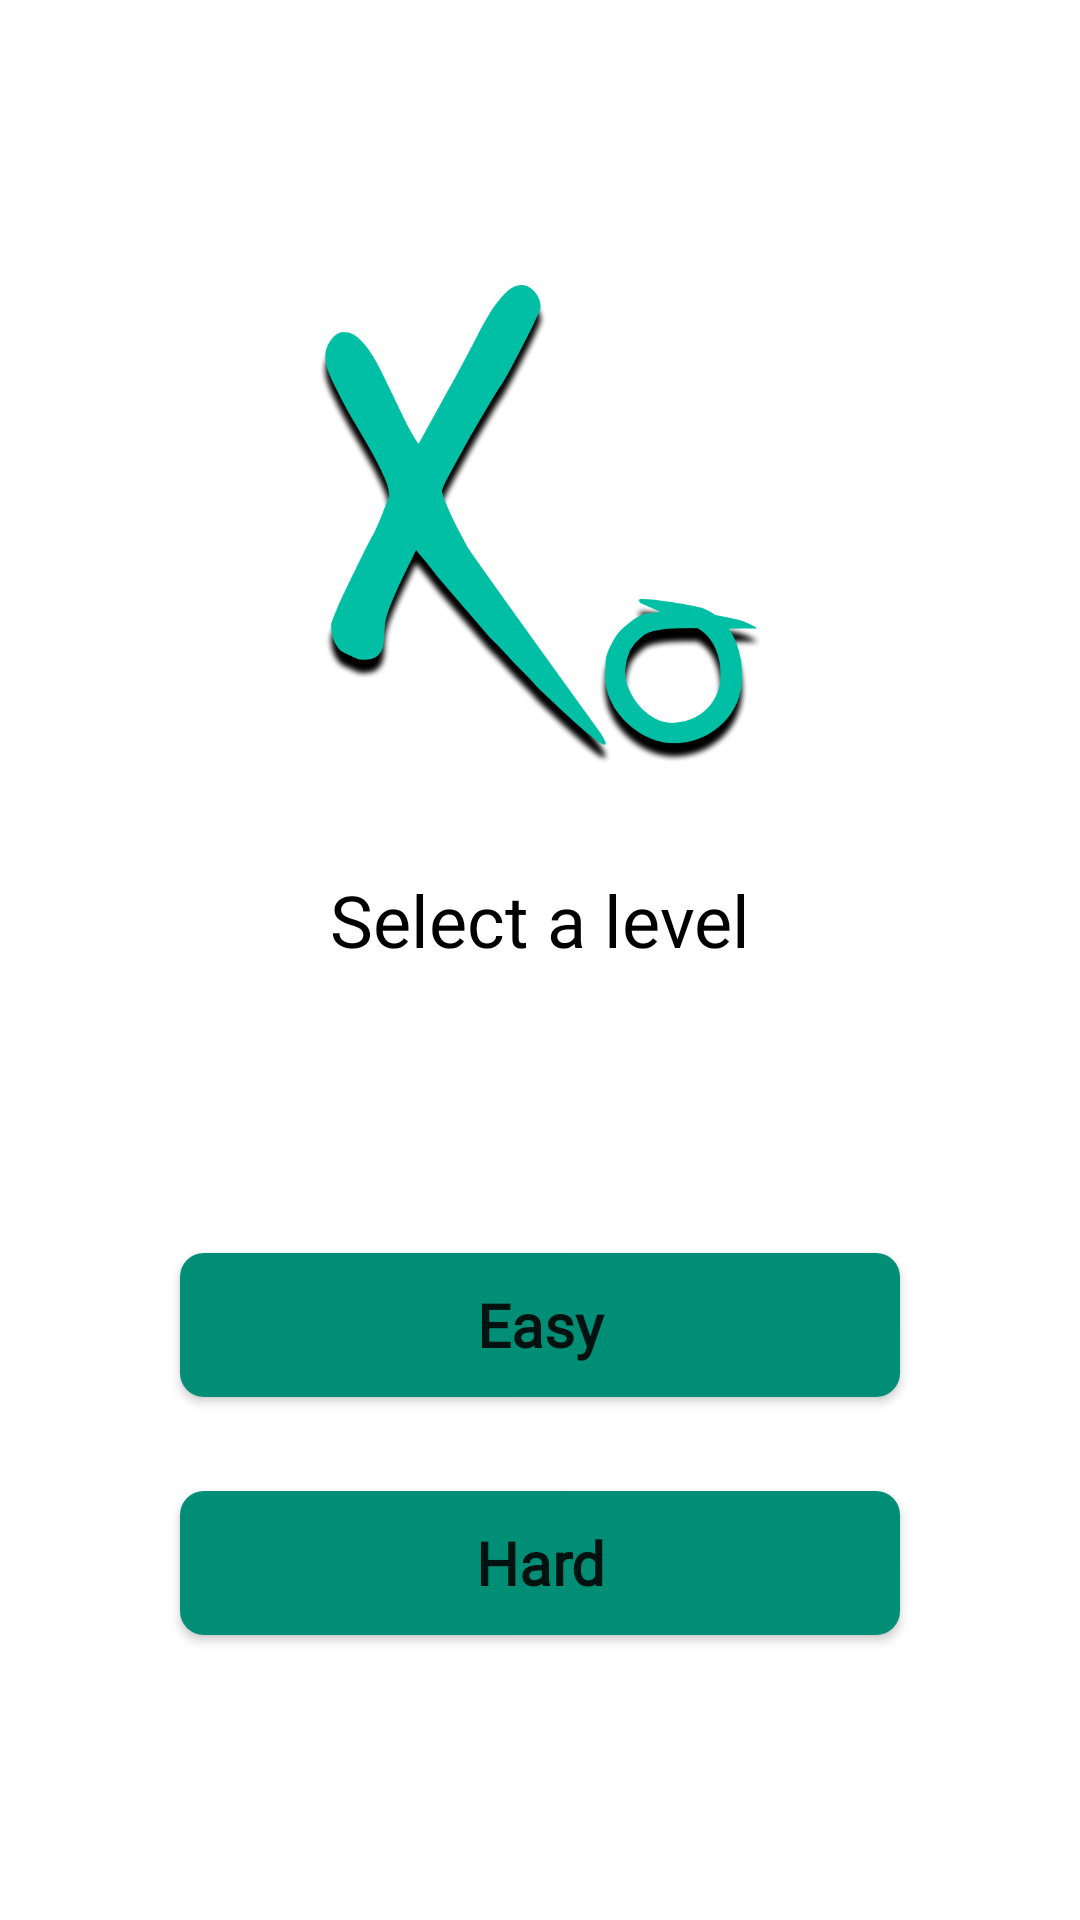

Layout XML and referenced resources for this Android screen:
<!-- AndroidManifest.xml: application theme AppTheme -->
<!-- res/layout/fragment_levels.xml -->
<?xml version="1.0" encoding="utf-8"?>
<androidx.constraintlayout.widget.ConstraintLayout xmlns:android="http://schemas.android.com/apk/res/android"
    xmlns:app="http://schemas.android.com/apk/res-auto"
    xmlns:tools="http://schemas.android.com/tools"
    android:layout_width="match_parent"
    android:layout_height="match_parent"
    android:gravity="center"
    android:orientation="vertical"
    tools:context=".fragment.LevelsFragment">

    <ImageView
        android:id="@+id/img"
        android:layout_width="@dimen/icon_size"
        android:layout_height="@dimen/icon_size"
        android:layout_marginTop="@dimen/margin_large"
        android:contentDescription="@string/app_name"
        android:src="@drawable/icon_primary_shadow"
        app:layout_constraintBottom_toTopOf="@+id/textView"
        app:layout_constraintEnd_toEndOf="parent"
        app:layout_constraintStart_toStartOf="parent"
        app:layout_constraintTop_toTopOf="parent" />

    <TextView
        android:id="@+id/textView"
        android:layout_width="wrap_content"
        android:layout_height="wrap_content"
        android:layout_marginTop="@dimen/margin_small"
        android:layout_marginBottom="@dimen/margin_large"
        android:fontFamily="@font/architects_daughter"
        android:text="@string/select_a_level"
        android:textColor="@color/colorBlack"
        android:textSize="@dimen/txt_medium"
        app:layout_constraintBottom_toTopOf="@id/btnEasy"
        app:layout_constraintEnd_toEndOf="parent"
        app:layout_constraintStart_toStartOf="parent"
        app:layout_constraintTop_toBottomOf="@+id/img" />

    <Button
        android:id="@+id/btnEasy"
        style="@style/btn"
        android:layout_width="@dimen/btn_width_large"
        android:layout_height="wrap_content"
        android:paddingHorizontal="@dimen/paddingHorizontal"
        android:text="@string/easy"
        app:layout_constraintBottom_toTopOf="@+id/btnHard"
        app:layout_constraintEnd_toEndOf="parent"
        app:layout_constraintStart_toStartOf="parent"
        app:layout_constraintTop_toBottomOf="@+id/textView" />

    
    <Button
        android:id="@+id/btnHard"
        style="@style/btn"
        android:layout_width="@dimen/btn_width_large"
        android:layout_height="wrap_content"
        android:layout_marginBottom="@dimen/margin_large"
        android:paddingHorizontal="@dimen/paddingHorizontal"
        android:text="@string/hard"
        app:layout_constraintBottom_toBottomOf="parent"
        app:layout_constraintEnd_toEndOf="parent"
        app:layout_constraintStart_toStartOf="parent"
        app:layout_constraintTop_toBottomOf="@id/btnEasy" />

</androidx.constraintlayout.widget.ConstraintLayout>
<!-- resources referenced by this layout -->
<resources>
  <color name="colorBlack">#000000</color>
  <dimen name="btn_width_large">240dp</dimen>
  <dimen name="icon_size">160dp</dimen>
  <dimen name="margin_large">64dp</dimen>
  <dimen name="margin_small">4dp</dimen>
  <dimen name="paddingHorizontal">24dp</dimen>
  <dimen name="txt_medium">24sp</dimen>
  <!-- drawable icon_primary_shadow: png bitmap (drawable, 93222 bytes) -->
  <string name="app_name">Tic Tac Toe</string>
  <string name="easy">Easy</string>
  <string name="hard">Hard</string>
  <string name="medium">Medium</string>
  <string name="select_a_level">Select a level</string>
  <style name="btn">
          <item name="android:background">@drawable/bg_btn</item>
          <item name="android:textAllCaps">false</item>
          <item name="fontFamily">@font/architects_daughter</item>
          <item name="android:textStyle">bold</item>
          <item name="android:textSize">@dimen/txt</item>
      </style>
  <style name="AppTheme" parent="Theme.MaterialComponents.Light.DarkActionBar">
          
          <item name="colorPrimary">@color/colorPrimary</item>
          <item name="colorPrimaryDark">@color/colorPrimaryDark</item>
          <item name="colorAccent">@color/colorAccent</item>
      </style>
  <!-- drawable bg_btn (drawable) -->
  <?xml version="1.0" encoding="utf-8"?>
  <shape xmlns:android="http://schemas.android.com/apk/res/android"
      android:shape="rectangle">
      <solid android:color="@color/colorPrimaryDark"/>
      <corners android:radius="8dp"/>
  </shape>
  <dimen name="txt">24sp</dimen>
  <color name="colorPrimary">#00bfa5</color>
  <color name="colorPrimaryDark">#008e76</color>
  <color name="colorAccent">#5df2d6</color>
</resources>
